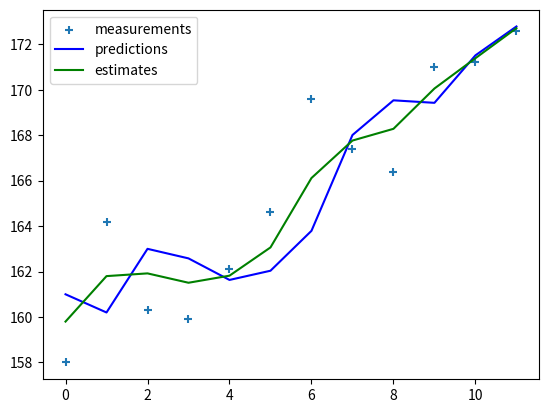

The script that saved this image:
import numpy as np
import matplotlib.pyplot as plt


def predict_with_fixed_factor():
    estimate = 160.0
    gain_rate = 1.0
    time_step = 1.0
    g_factor, h_factor = 0.4, 0.2

    measures = np.array([158.0, 164.2, 160.3, 159.9, 162.1, 164.6, 169.6, 167.4, 166.4, 171.0, 171.2, 172.6])
    estimations, predictions = np.zeros_like(measures), np.zeros_like(measures)
    for k, z in enumerate(measures):
        # 1.predict
        prediction = estimate + gain_rate * time_step
        predictions[k] = prediction

        # 2.update
        residual = z - prediction
        estimate = prediction + g_factor * residual
        estimations[k] = estimate
        gain_rate = gain_rate + h_factor * (residual / time_step)

    plt.scatter(range(len(measures)), measures, marker='+', label='measurements')
    plt.plot(predictions, c='blue', label='predictions')
    plt.plot(estimations, c='green', label='estimates')
    plt.legend()
    plt.show()


def main():
    predict_with_fixed_factor()


if __name__ == '__main__':
    main()
